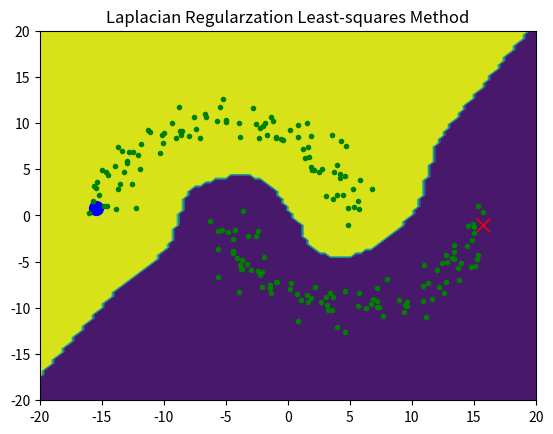

The matplotlib source for this figure:
import numpy as np
import matplotlib.pyplot as plt
import math

# データ数
n = 200
a = np.linspace(0, math.pi, int(n / 2))

u_term = np.array([math.cos(i) + 0.5 if j < n / 2 else math.cos(i) \
                   - 0.5 for i, j in zip(np.tile(a, 2), range(n))]).reshape(n, 1)
u_noise = np.random.normal(loc=0, scale=1, size=n).reshape(n, 1)
u = -10 * u_term + u_noise

v_term = np.array([math.sin(i) if j < n / 2 else -math.sin(i) for i, j in \
                   zip(np.tile(a, 2),range(n))]).reshape(n, 1)
v_noise = np.random.normal(loc=0, scale=1, size=n).reshape(n, 1)
v = 10 * v_term + v_noise

x = np.hstack([u, v])
y = np.zeros((n, 1))
y[0], y[-1] = 1, -1

# 横方向の要素二乗和を求める
x2 = np.sum(np.power(x, 2), axis=1).reshape(n, 1)
hh = 2 * pow(1, 2)

k = np.exp(-(np.tile(x2, (1, n)) + np.tile(x2.T, (n, 1)) - 2 \
             * np.dot(x, x.T)) / hh)
w = k

t = np.dot(np.linalg.inv(np.power(k, 2) + 1 * np.identity(n) + \
                         10 * np.dot(k, np.dot(np.diag(np.sum(w, axis=0)) \
                                               -w, k))), np.dot(k, y))

m = 100
X = np.linspace(-20, 20, m).T.reshape(m, 1)
X2 = np.power(X, 2)
U = np.exp(-(np.tile(np.power(u, 2), (1, m)) + np.tile(X2.T, (n, 1)) \
             - 2 * np.dot(u, X.T)) / hh)
V = np.exp(-(np.tile(np.power(v, 2), (1, m)) + np.tile(X2.T, (n, 1)) \
             - 2 * np.dot(v, X.T)) / hh)

fig, ax= plt.subplots(1)
ax.contourf(np.tile(X.T, (m, 1)), np.tile(X, (1, m)), \
            np.sign(np.dot(V.T, np.multiply(U, np.tile(t, (1, m))))))

xmin, xmax, ymin, ymax = -20, 20, -20, 20
ax.set_xlim(xmin, xmax)
ax.set_ylim(ymin, ymax)
ax.set_title("Laplacian Regularzation Least-squares Method")

plt.plot(x[0, 0], x[0, 1], marker="o", color="b", ms=10)
plt.plot(x[-1, 0], x[-1, 1], marker="x", color="r", ms=10)
for i in range(n-2):
    plt.plot(x[i+1, 0], x[i+1, 1], marker="o", color="g", ms=3)

plt.show()
